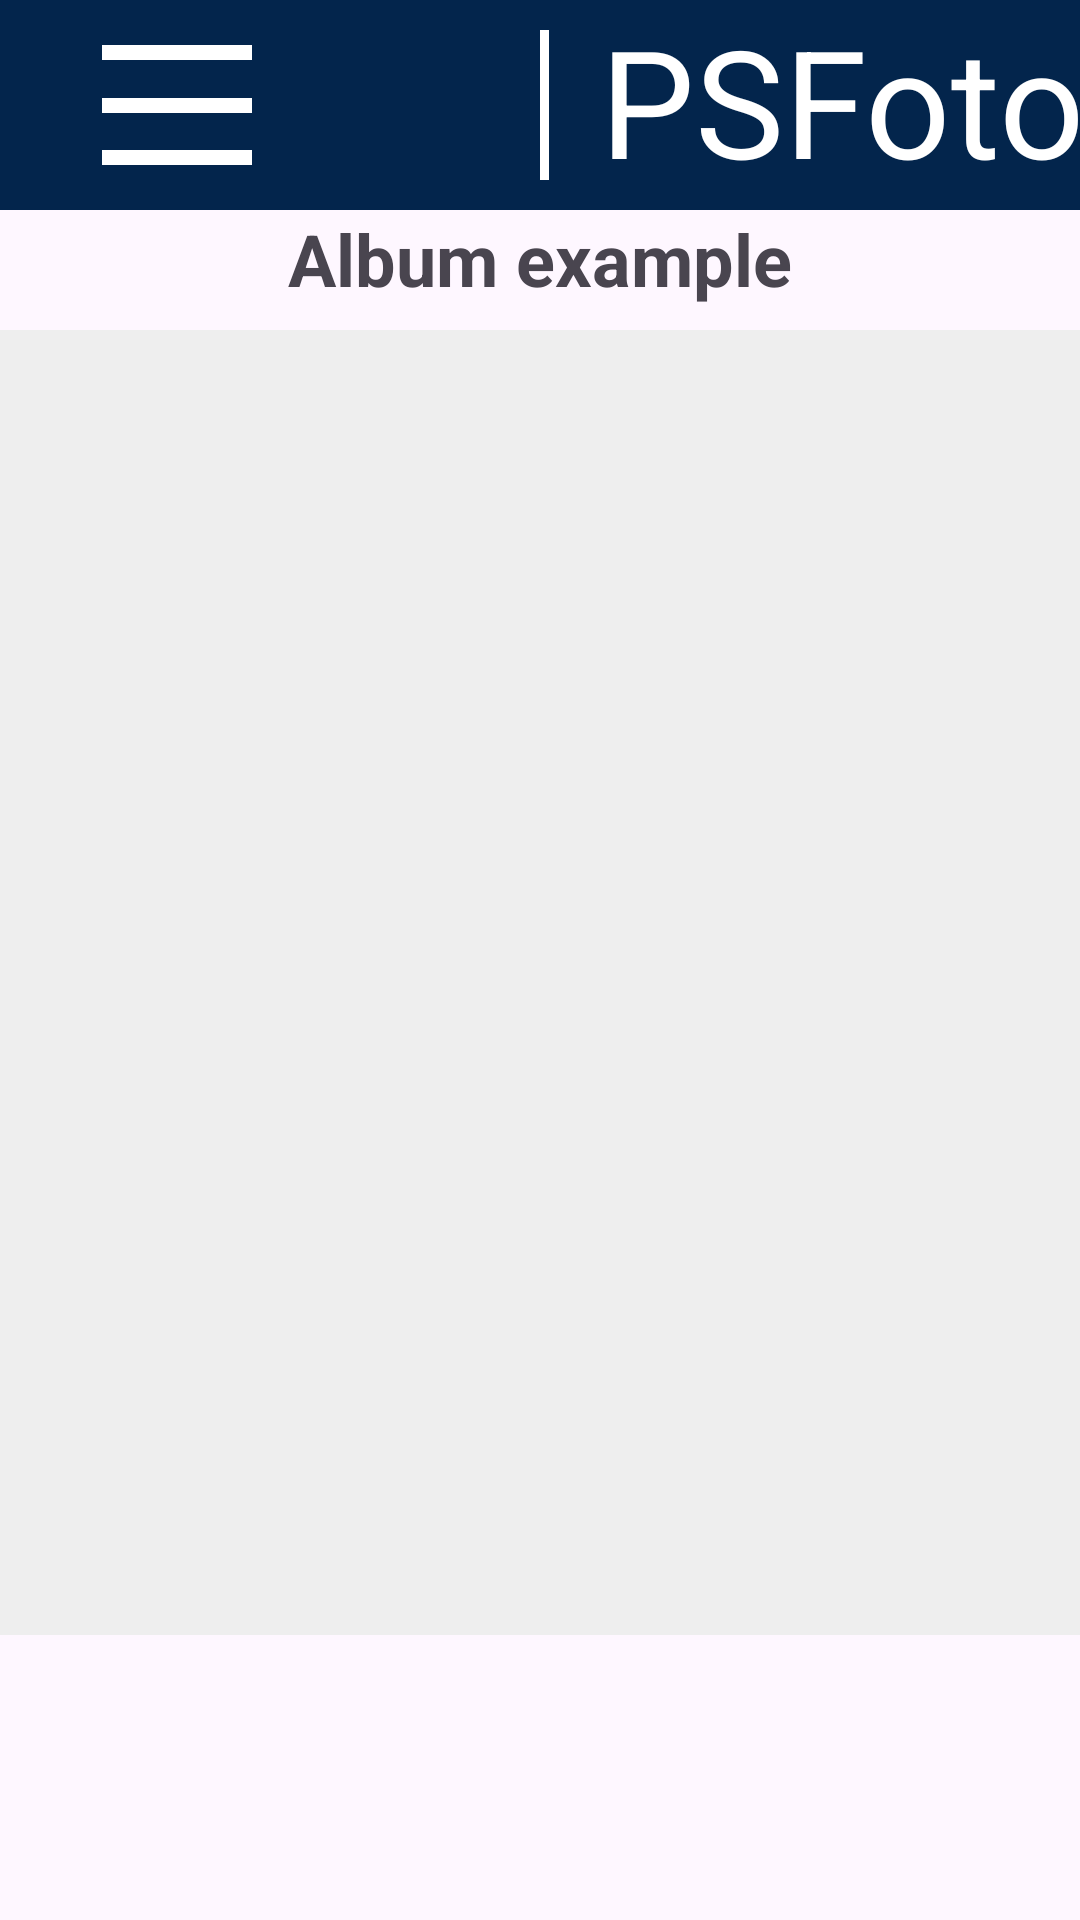

The Android layout XML behind this screen, and the referenced resources:
<!-- AndroidManifest.xml: application theme Theme.PSFotosG10 -->
<!-- res/layout/activity_tela_fotos.xml -->
<?xml version="1.0" encoding="utf-8"?>
<RelativeLayout
    xmlns:android="http://schemas.android.com/apk/res/android"
    xmlns:app="http://schemas.android.com/apk/res-auto"
    xmlns:tools="http://schemas.android.com/tools"
    android:layout_width="match_parent"
    android:layout_height="match_parent"
    tools:context=".activity.TelaFotos"
    >

    <com.google.android.material.navigation.NavigationView
        android:id="@+id/navigationView2"
        android:layout_width="match_parent"
        android:layout_height="70dp"
        android:background="#03254c">
        <androidx.constraintlayout.widget.ConstraintLayout
            android:layout_width="70dp"
            android:layout_height="match_parent"
            android:layout_marginLeft="24dp">

            <View
                android:id="@+id/view"
                app:layout_constraintBottom_toBottomOf="parent"
                app:layout_constraintEnd_toEndOf="parent"
                app:layout_constraintStart_toStartOf="parent"
                app:layout_constraintTop_toTopOf="parent"
                app:layout_constraintVertical_bias="0.231"
                android:layout_width="50dp"
                android:layout_height="5dp"
                android:background="@color/white"></View>

            <View
                android:layout_width="50dp"
                android:layout_height="5dp"
                android:background="@color/white"
                app:layout_constraintBottom_toBottomOf="parent"
                app:layout_constraintEnd_toEndOf="parent"
                app:layout_constraintStart_toStartOf="parent"
                app:layout_constraintTop_toTopOf="parent"></View>

            <View
                android:layout_width="50dp"
                android:layout_height="5dp"
                android:background="@color/white"
                app:layout_constraintBottom_toBottomOf="parent"
                app:layout_constraintEnd_toEndOf="parent"
                app:layout_constraintStart_toStartOf="parent"
                app:layout_constraintTop_toTopOf="parent"
                app:layout_constraintVertical_bias="0.771"></View>>

        </androidx.constraintlayout.widget.ConstraintLayout>

        <View
            android:layout_width="3dp"
            android:layout_height="50dp"
            android:layout_marginLeft="180dp"
            android:layout_marginTop="10dp"
            android:background="@color/white"></View>

        <TextView
            android:id="@+id/textView3"
            android:layout_width="216dp"
            android:layout_height="wrap_content"
            android:layout_marginLeft="200dp"
            android:layout_marginBottom="16dp"
            android:text="PSFotos"
            android:textColor="@color/white"
            android:textSize="50dp"
            app:layout_constraintBottom_toBottomOf="parent" />
    </com.google.android.material.navigation.NavigationView>>


    <androidx.recyclerview.widget.RecyclerView
        android:id="@+id/recyclerView"
        android:layout_width="match_parent"
        android:layout_height="527dp"
        android:layout_below="@+id/navigationView2"
        android:layout_alignParentStart="true"
        android:layout_alignParentEnd="true"
        android:layout_alignParentBottom="true"
        android:layout_marginStart="0dp"
        android:layout_marginTop="40dp"
        android:layout_marginBottom="95dp"
        android:background="#EEEEEE"
        android:clipToPadding="true"
        android:padding="10dp"
        android:scrollbars="vertical" />

    <ImageView
        android:id="@+id/plus_bnt"
        android:layout_width="91dp"
        android:layout_height="68dp"
        android:layout_alignParentStart="true"
        android:layout_alignParentEnd="true"
        android:layout_alignParentBottom="true"
        android:layout_marginStart="314dp"
        android:layout_marginEnd="6dp"
        android:layout_marginBottom="7dp"
        app:layout_constraintBottom_toBottomOf="parent"
        app:layout_constraintEnd_toEndOf="parent"
        app:layout_constraintHorizontal_bias="1.0"
        app:layout_constraintStart_toStartOf="parent"
        app:layout_constraintVertical_bias="0.963"
        app:srcCompat="@drawable/add" />

    <TextView
        android:id="@+id/textView4"
        android:layout_width="match_parent"
        android:layout_height="39dp"
        android:layout_alignParentStart="true"
        android:layout_alignParentTop="true"
        android:layout_alignParentEnd="true"
        android:layout_centerHorizontal="true"
        android:layout_marginStart="0dp"
        android:layout_marginTop="70dp"
        android:layout_marginEnd="0dp"
        android:text="Album example"
        android:textAlignment="center"
        android:textStyle="bold"
        android:textSize="24dp"
        />

    <LinearLayout
        android:id="@+id/uploadFoto"
        android:layout_width="345dp"
        android:layout_height="442dp"
        android:layout_alignParentBottom="true"
        android:layout_centerInParent="true"
        android:layout_marginBottom="190dp"
        android:background="#dcdcdc"
        android:orientation="vertical"
        app:layout_constraintBottom_toBottomOf="parent"
        android:visibility="gone"
        app:layout_constraintEnd_toEndOf="parent"
        app:layout_constraintStart_toStartOf="parent"
        app:layout_constraintTop_toTopOf="@+id/navigationView2">

        <TextView
            android:id="@+id/textView"
            android:layout_width="200dp"
            android:layout_height="wrap_content"
            android:layout_marginLeft="60dp"
            android:layout_marginTop="30dp"
            android:text="NOVA IMAGEM"
            android:textAlignment="center"
            android:textSize="18dp"
            android:textStyle="bold" />


        <ImageView
            android:id="@+id/imagePreview"
            android:layout_width="match_parent"
            android:layout_height="325dp"
            app:layout_constraintBottom_toBottomOf="parent"
            app:layout_constraintEnd_toEndOf="parent"
            app:layout_constraintStart_toStartOf="parent"
            app:layout_constraintTop_toTopOf="parent" />

        <LinearLayout
            android:layout_width="match_parent"
            android:layout_height="47dp"
            android:layout_marginTop="10dp"
            android:orientation="horizontal">

            <Button
                android:id="@+id/cancel"
                android:layout_width="110dp"
                android:layout_height="match_parent"
                android:layout_marginLeft="14dp"
                android:text="cancelar" />

            <Button
                android:id="@+id/ok"
                android:layout_width="100dp"
                android:layout_height="match_parent"
                android:layout_marginLeft="110dp"
                android:text="OK" />

        </LinearLayout>


    </LinearLayout>
</RelativeLayout>
<!-- resources referenced by this layout -->
<resources>
  <style name="Theme.PSFotosG10" parent="Base.Theme.PSFotosG10" />
  <style name="Base.Theme.PSFotosG10" parent="Theme.Material3.DayNight.NoActionBar">
          
          
      </style>
  <!-- not gathered from this repository: default colours our renderer supplied (Android Studio template values) -->
  <color name="white">#FFFFFFFF</color>
</resources>
